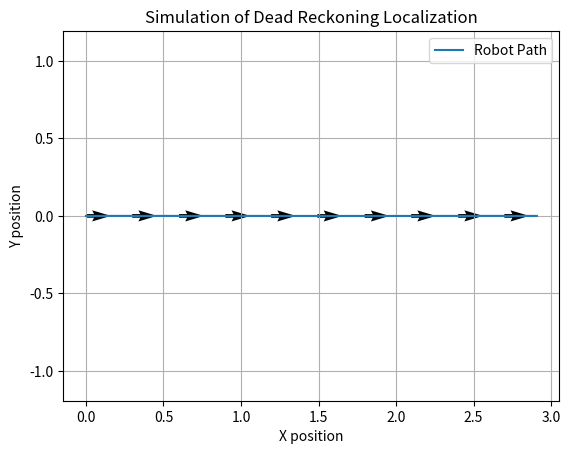

Here is the Python script that generated this plot:
import numpy as np
import matplotlib.pyplot as plt

# Parameters for simulation
dt = 0.1
total_time = 9.78
v = 0.30
omega = 0.0

mu = 0
sigma_v = 0.01
sigma_omega = 0.005
x = np.array([0.0, 0.0, 0.0])

# Store history for plotting
history = np.zeros((int(total_time / dt) + 1, 3))
history[0] = x

for i in range(1, int(total_time / dt) + 1):
    v_noisy = v + np.random.normal(mu, sigma_v)
    omega_noisy = omega + np.random.normal(mu, sigma_omega)

    dx = np.array([np.cos(x[2]), np.sin(x[2]), omega_noisy])

    x += v_noisy * dx * dt

    history[i] = x

x_hist, y_hist, theta_hist = history[:, 0], history[:, 1], history[:, 2]

plt.figure()
plt.plot(x_hist, y_hist, label='Robot Path')
plt.quiver(x_hist[::10], y_hist[::10], np.cos(theta_hist[::10]), np.sin(theta_hist[::10]), scale=20)
plt.xlabel('X position')
plt.ylabel('Y position')
plt.title('Simulation of Dead Reckoning Localization')
plt.axis('equal')
plt.grid(True)
plt.legend()
plt.show()
